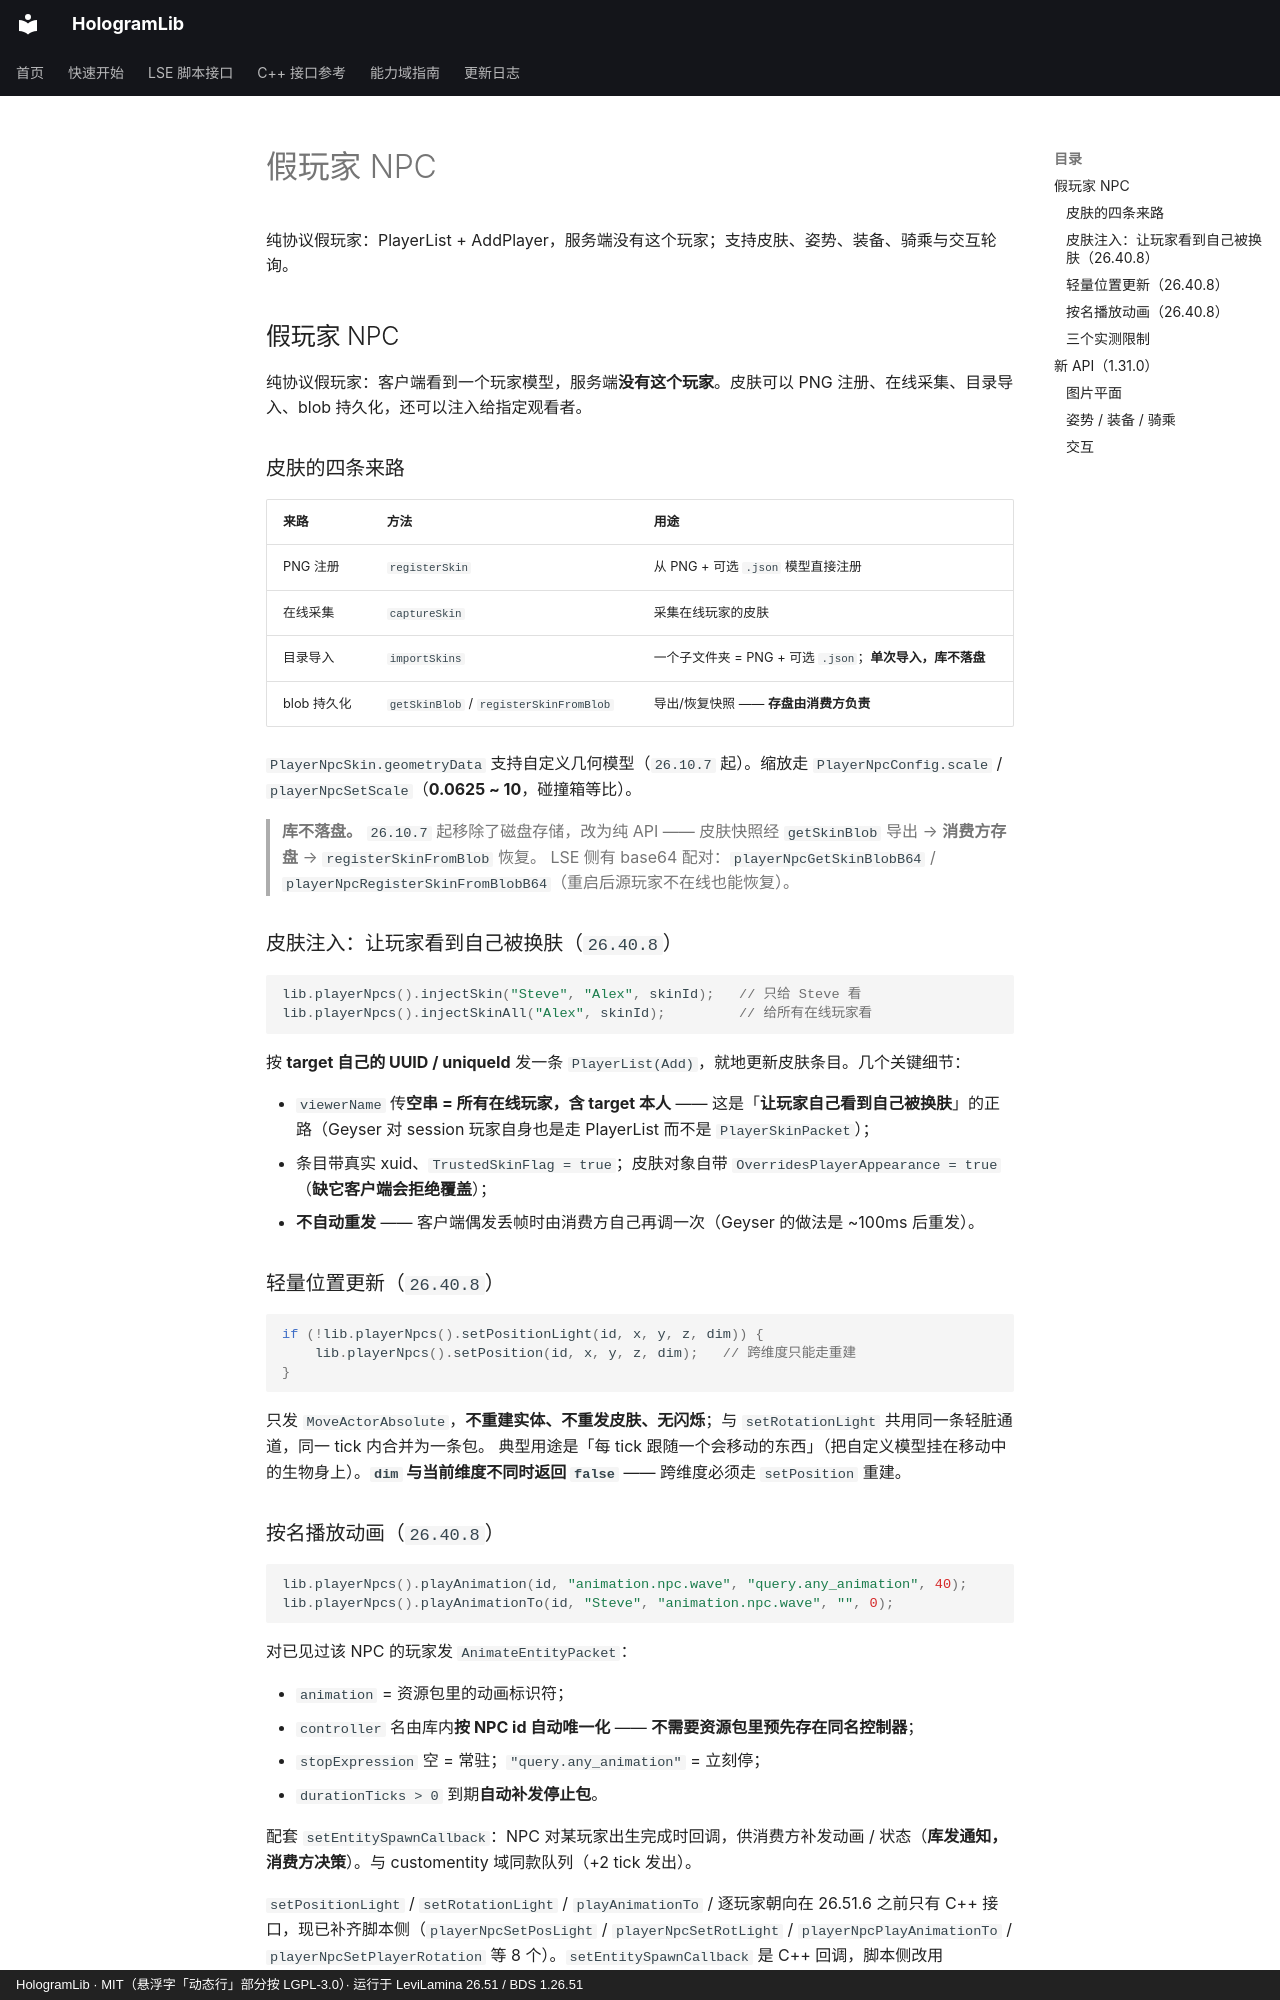

repository: Ieckseyr/HologramLib · page: domains/player-npc/index.html · generator: mkdocs · copyright: HologramLib · MIT（悬浮字「动态行」部分按 LGPL-3.0）· 运行于 LeviLamina 26.51 / BDS 1.26.51

# 假玩家 NPC

纯协议假玩家：PlayerList + AddPlayer，服务端没有这个玩家；支持皮肤、姿势、装备、骑乘与交互轮询。


## 假玩家 NPC

纯协议假玩家：客户端看到一个玩家模型，服务端**没有这个玩家**。皮肤可以 PNG 注册、在线采集、目录导入、blob 持久化，还可以注入给指定观看者。

### 皮肤的四条来路

| 来路 | 方法 | 用途 |
|---|---|---|
| PNG 注册 | `registerSkin` | 从 PNG + 可选 `.json` 模型直接注册 |
| 在线采集 | `captureSkin` | 采集在线玩家的皮肤 |
| 目录导入 | `importSkins` | 一个子文件夹 = PNG + 可选 `.json`；**单次导入，库不落盘** |
| blob 持久化 | `getSkinBlob` / `registerSkinFromBlob` | 导出/恢复快照 —— **存盘由消费方负责** |

`PlayerNpcSkin.geometryData` 支持自定义几何模型（`26.10.7` 起）。缩放走 `PlayerNpcConfig.scale` / `playerNpcSetScale`（**0.0625 ~ 10**，碰撞箱等比）。

> **库不落盘。** `26.10.7` 起移除了磁盘存储，改为纯 API —— 皮肤快照经 `getSkinBlob` 导出 → **消费方存盘** → `registerSkinFromBlob` 恢复。
> LSE 侧有 base64 配对：`playerNpcGetSkinBlobB64` / `playerNpcRegisterSkinFromBlobB64`（重启后源玩家不在线也能恢复）。

### 皮肤注入：让玩家看到自己被换肤（`26.40.8`）

```cpp
lib.playerNpcs().injectSkin("Steve", "Alex", skinId);   // 只给 Steve 看
lib.playerNpcs().injectSkinAll("Alex", skinId);         // 给所有在线玩家看
```

按 **target 自己的 UUID / uniqueId** 发一条 `PlayerList(Add)`，就地更新皮肤条目。几个关键细节：

- `viewerName` 传**空串 = 所有在线玩家，含 target 本人** —— 这是「**让玩家自己看到自己被换肤**」的正路（Geyser 对 session 玩家自身也是走 PlayerList 而不是 `PlayerSkinPacket`）；
- 条目带真实 xuid、`TrustedSkinFlag = true`；皮肤对象自带 `OverridesPlayerAppearance = true`（**缺它客户端会拒绝覆盖**）；
- **不自动重发** —— 客户端偶发丢帧时由消费方自己再调一次（Geyser 的做法是 ~100ms 后重发）。

### 轻量位置更新（`26.40.8`）

```cpp
if (!lib.playerNpcs().setPositionLight(id, x, y, z, dim)) {
    lib.playerNpcs().setPosition(id, x, y, z, dim);   // 跨维度只能走重建
}
```

只发 `MoveActorAbsolute`，**不重建实体、不重发皮肤、无闪烁**；与 `setRotationLight` 共用同一条轻脏通道，同一 tick 内合并为一条包。
典型用途是「每 tick 跟随一个会移动的东西」（把自定义模型挂在移动中的生物身上）。**`dim` 与当前维度不同时返回 `false`** —— 跨维度必须走 `setPosition` 重建。
